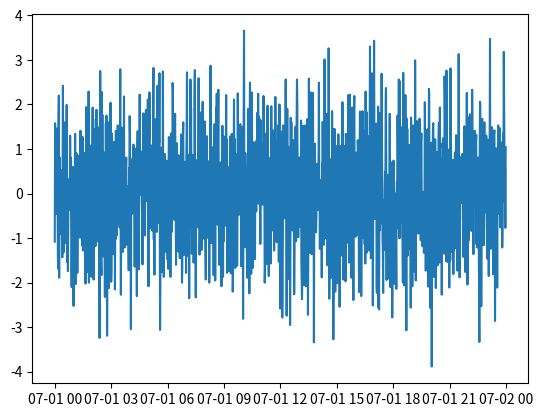

Recreate this plot in Python.
# -*- coding: utf-8 -*-
"""
Created on Thu Jul 19 14:20:58 2018

[redacted]
"""
import matplotlib.pyplot as pl
import numpy as np
import datetime as dt

start_day=1514764800
Sec_perday=86400


def f(data):
    x = np.linspace(1, len(data), len(data))
    y= np.around(np.sin(x) + np.random.normal(scale=1, size=len(x)),decimals=2)
    return y


def add1DpS(yr=2018,mth=1,d=1):
    month=0
    for m in range(mth-1,0,-1):
        if(m==1 or m==3 or m==5 or m==7 or m==8 or m==10 or m==12):
            Sec_perMth=2678400
        elif(m==2):
            Sec_perMth=2419200
        elif(m==4 or m==6 or m==9 or m==11):
            Sec_perMth=2592000
        else:
            Sec_perMth=0
        month+=Sec_perMth
    if (yr>2018):
        year=(yr-2018)*31536000
    else:
        year=0
    day=(Sec_perday)*(d-1)
    time=int(start_day)+year + month + day  
    t=[]
    for _ in range(1440):
       t.append(dt.datetime.utcfromtimestamp(time))
       time+=60
    return t
    
    
    
if __name__=="__main__":
    x = np.linspace(0, 1440,1440)
    for day in range(1):
        date=add1DpS(yr=2019,mth=7,d=day+1)
        print(date[0])
        print(f(date))
        pl.plot(date, f(date))